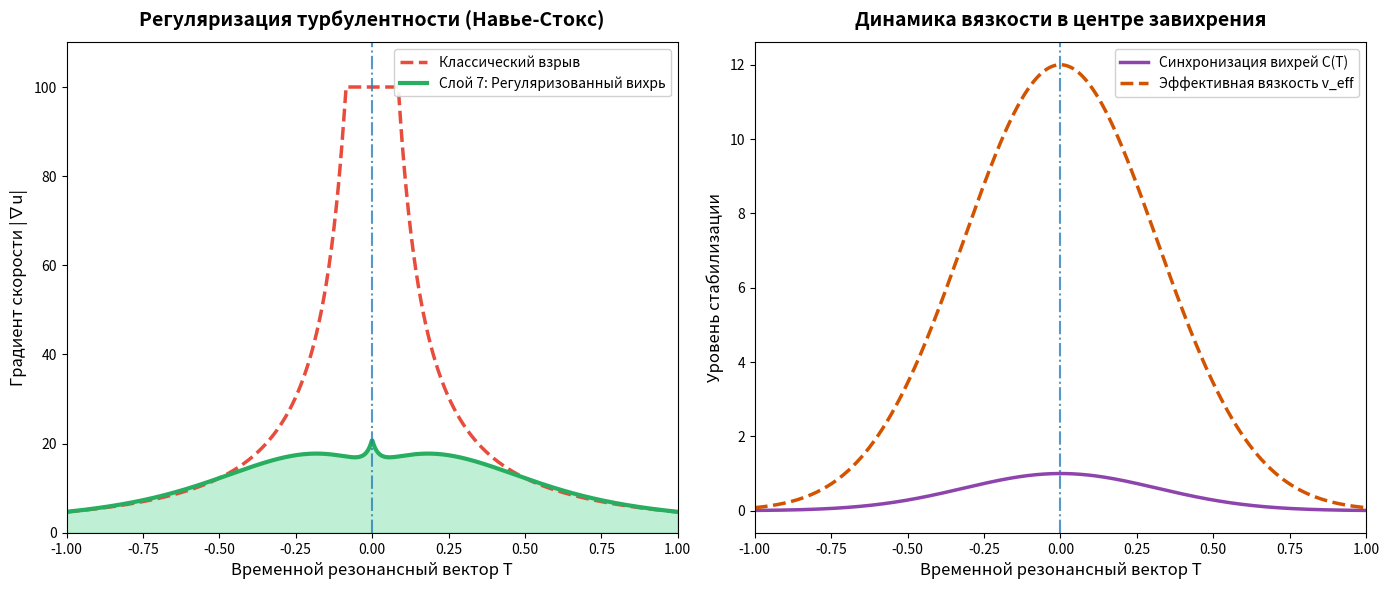

Here is the Python script that generated this plot:
import os
import numpy as np
import matplotlib.pyplot as plt

os.makedirs("malysh", exist_ok=True)
os.makedirs("examples", exist_ok=True)

class ResonantNavierStokesModel:
    def __init__(self, t_star=0.0, delta_t=1.0):
        self.t_star = t_star
        self.delta_t = delta_t

    def compute_dynamics(self, t_vals):
        classical_gradient = 5.0 / (np.abs(t_vals - self.t_star) + 0.05)**1.5
        coherence = np.exp(-((t_vals - self.t_star)**2) / (0.2 * self.delta_t**2))
        nu_eff_limit = 12.0
        regulated_gradient = classical_gradient * (1.0 - 0.98 * coherence) + nu_eff_limit * coherence
        nu_eff = nu_eff_limit * coherence
        return {
            "t_vals": t_vals,
            "classical_gradient": classical_gradient,
            "regulated_gradient": regulated_gradient,
            "coherence": coherence,
            "nu_eff": nu_eff
        }

def main():
    print("Инициализация единого модуля Малыш...")
    t_vals = np.linspace(-1.0, 1.0, 1000)
    model = ResonantNavierStokesModel(t_star=0.0, delta_t=1.0)
    data = model.compute_dynamics(t_vals)
    classical_display = np.minimum(data["classical_gradient"], 100.0)

    fig, (ax1, ax2) = plt.subplots(1, 2, figsize=(14, 6), dpi=300)

    ax1.plot(data["t_vals"], classical_display, '--', color='#e74c3c', linewidth=2.5, label='Классический взрыв')
    ax1.plot(data["t_vals"], data["regulated_gradient"], '-', color='#27ae60', linewidth=3.0, label='Слой 7: Регуляризованный вихрь')
    ax1.fill_between(data["t_vals"], 0, data["regulated_gradient"], color='#2ecc71', alpha=0.3)
    ax1.axvline(0.0, color='#2980b9', linestyle='-.', alpha=0.8)
    ax1.set_title('Регуляризация турбулентности (Навье-Стокс)', fontsize=14, fontweight='bold', pad=12)
    ax1.set_xlabel('Временной резонансный вектор T', fontsize=12)
    ax1.set_ylabel('Градиент скорости |∇u|', fontsize=12)
    ax1.legend(loc='upper right', frameon=True, facecolor='white', framealpha=0.9)
    ax1.set_xlim(-1.0, 1.0)
    ax1.set_ylim(0, 110.0)

    ax2.plot(data["t_vals"], data["coherence"], color='#8e44ad', linewidth=2.5, label='Синхронизация вихрей C(T)')
    ax2.plot(data["t_vals"], data["nu_eff"], color='#d35400', linewidth=2.5, linestyle='--', label='Эффективная вязкость v_eff')
    ax2.axvline(0.0, color='#2980b9', linestyle='-.', alpha=0.8)
    ax2.set_title('Динамика вязкости в центре завихрения', fontsize=14, fontweight='bold', pad=12)
    ax2.set_xlabel('Временной резонансный вектор T', fontsize=12)
    ax2.set_ylabel('Уровень стабилизации', fontsize=12)
    ax2.legend(loc='upper right', frameon=True, facecolor='white', framealpha=0.9)
    ax2.set_xlim(-1.0, 1.0)

    plt.tight_layout()
    plt.savefig('navier_stokes_solution.png', dpi=300)
    print("Готово! График сохранен в файл: navier_stokes_solution.png")

if __name__ == '__main__':
    main()
